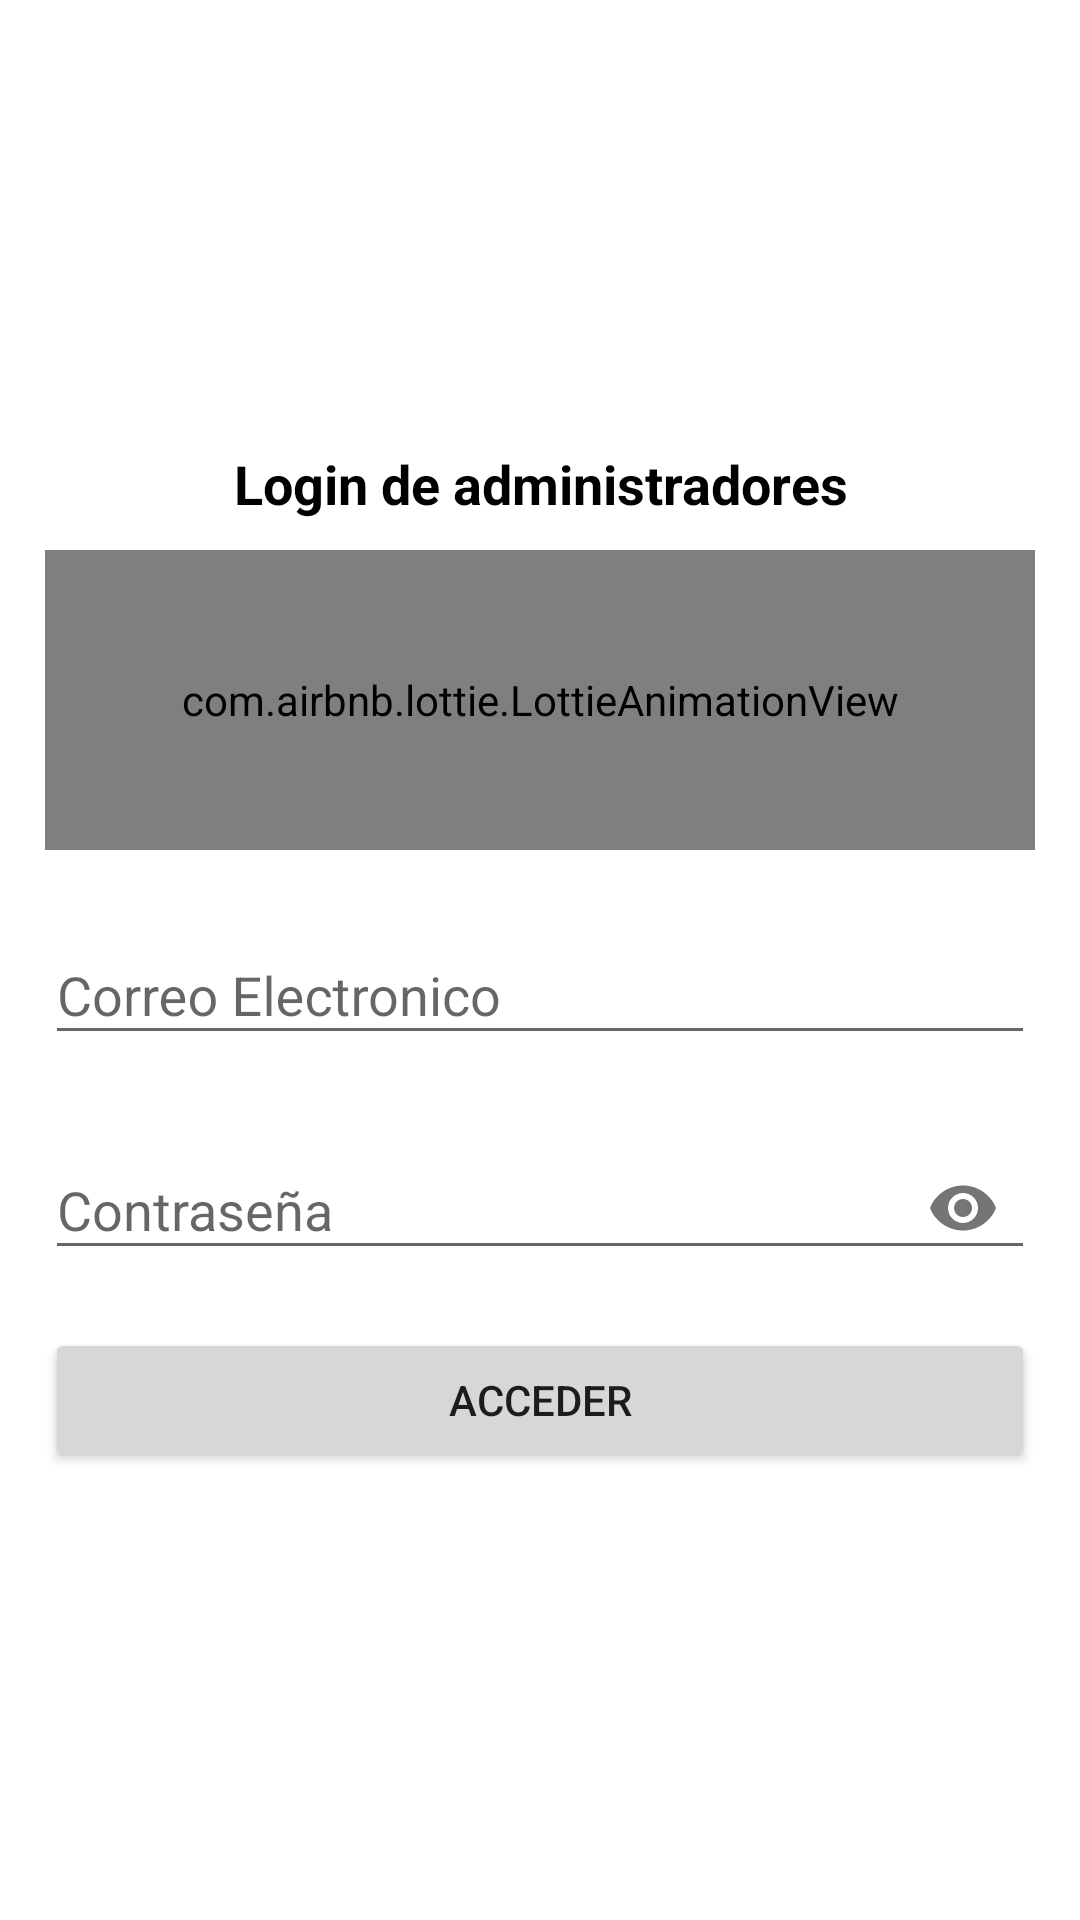

Android layout source for this screen:
<!-- AndroidManifest.xml: application theme AppTheme -->
<!-- res/layout/activity_inicio_sesion.xml -->
<?xml version="1.0" encoding="utf-8"?>
<RelativeLayout
    xmlns:android="http://schemas.android.com/apk/res/android"
    xmlns:app="http://schemas.android.com/apk/res-auto"
    xmlns:tools="http://schemas.android.com/tools"
    android:layout_width="match_parent"
    android:layout_height="match_parent"
    android:background="@color/white"
    tools:context=".InicioSesion">

    <androidx.appcompat.widget.LinearLayoutCompat
        android:layout_width="match_parent"
        android:layout_height="match_parent"
        android:orientation="vertical"
        android:padding="15dp"
        android:gravity="center">

        <TextView
            android:text="@string/LoginTXT"
            android:textColor="@color/black"
            android:gravity="center"
            android:textStyle="bold"
            android:textSize="18sp"
            android:layout_width="match_parent"
            android:layout_height="wrap_content">

        </TextView>

        
        <com.airbnb.lottie.LottieAnimationView
            android:layout_width="match_parent"
            android:layout_height="100dp"
            android:layout_marginTop="10dp"
            android:layout_gravity="center"
            app:lottie_imageAssetsFolder="assets"
            app:lottie_fileName="carga_animacion.json"
            app:lottie_loop="true"
            app:lottie_autoPlay="true"/>

        
        <com.google.android.material.textfield.TextInputLayout
            android:layout_width="match_parent"
            android:layout_height="wrap_content"
            android:layout_marginTop="16dp"
            >

            <EditText
                android:id="@+id/Correo"
                android:hint="@string/Correo"
                android:inputType="textEmailAddress"
                android:layout_width="match_parent"
                android:layout_height="wrap_content">

            </EditText>

        </com.google.android.material.textfield.TextInputLayout>

        
        <com.google.android.material.textfield.TextInputLayout
            android:layout_width="match_parent"
            android:layout_height="wrap_content"
            android:layout_marginTop="16dp"
            app:passwordToggleEnabled="true">

            <EditText
                android:id="@+id/Password"
                android:hint="@string/Password"
                android:inputType="textPassword"
                android:layout_width="match_parent"
                android:layout_height="wrap_content">

            </EditText>

        </com.google.android.material.textfield.TextInputLayout>

        <Button
            android:id="@+id/Acceder"
            android:text="@string/Acceder"
            android:layout_width="match_parent"
            android:layout_height="wrap_content"
            android:layout_marginTop="16dp"/>



    </androidx.appcompat.widget.LinearLayoutCompat>

</RelativeLayout>
<!-- resources referenced by this layout -->
<resources>
  <color name="black">#FF000000</color>
  <color name="white">#FFFFFFFF</color>
  <string name="Acceder">Acceder</string>
  <string name="Correo">Correo Electronico</string>
  <string name="LoginTXT">Login de administradores</string>
  <string name="Password">Contraseña</string>
  <style name="AppTheme" parent="Theme.AppCompat.Light.DarkActionBar">
          
          <item name="colorPrimary">@color/colorPrimary</item>
          <item name="colorPrimaryDark">@color/black</item>
          <item name="colorAccent">#03A9F4</item>
      </style>
  <color name="colorPrimary">#2B478B</color>
</resources>
